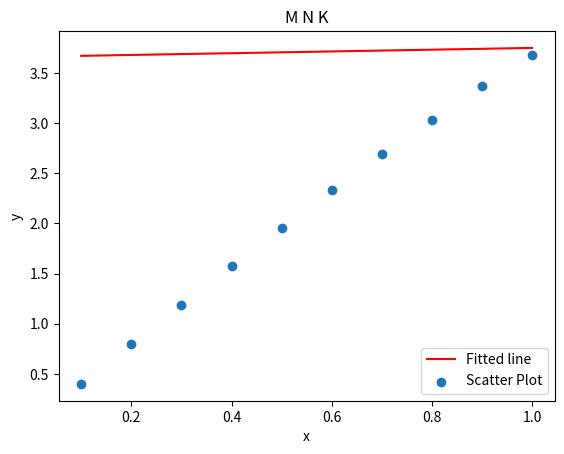

Reproduce this figure in Python.
import numpy as np 

import matplotlib.pyplot as plt 

def func(x): 
  return 2*np.sin(x) + 2*x

x = np.array ([i*0.1 for i in range(1, 11)])
y = np.array([func(x)])
mean_x = np.mean(x)
mean_y = np.mean(y)

mean_x2 = np.mean(x**2)
mean_xy = np.mean (x*y)

print('mean_x=', mean_x, '\n', 'mean_y=', mean_y, '\n', 'mean_xy=', mean_xy, '\n', 'mean_x2=',mean_x2)

a1 = (mean_xy - mean_x*mean_y)/(mean_x2-(np.mean(x))**2)
a0 = mean_y - (a1* mean_x) 

  

print('Coefficients', 'a0=', round(a0,4), 'a1=', round(a1,4)) 

plt.plot(x, a0*x + a1, 'r', label='Fitted line') 
plt.scatter(x, y,  label='Scatter Plot') 
plt.title('M N K')
plt.xlabel('x') 
plt.ylabel('y') 
plt.legend() 

plt.show()
print ('x=',x)
print ('y=',y)